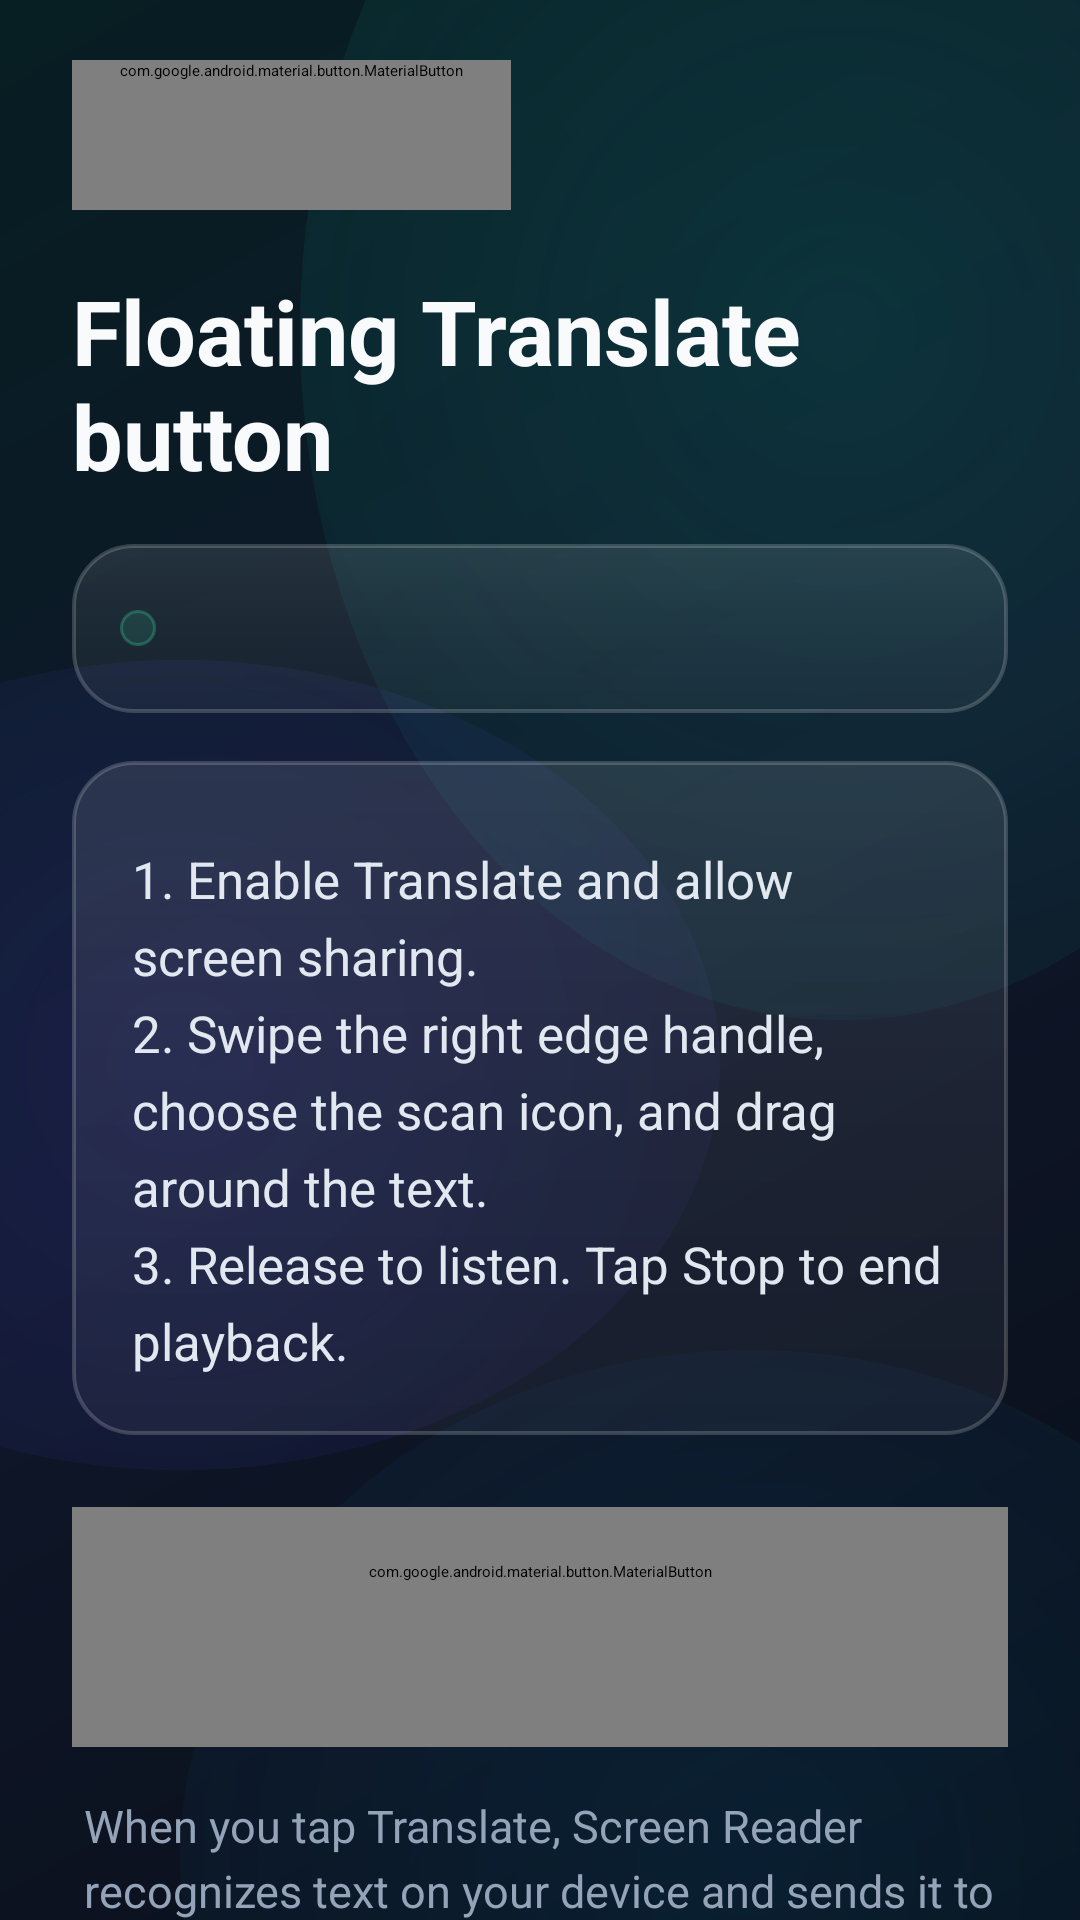

Produce the Android XML layout that renders to this screen, including the resource entries it uses.
<!-- AndroidManifest.xml: application theme Theme.TextGrab -->
<!-- res/layout/activity_live.xml -->
<?xml version="1.0" encoding="utf-8"?>
<androidx.core.widget.NestedScrollView xmlns:android="http://schemas.android.com/apk/res/android"
    xmlns:app="http://schemas.android.com/apk/res-auto"
    android:layout_width="match_parent"
    android:layout_height="match_parent"
    android:fillViewport="true"
    android:background="@drawable/bg_glass_canvas">

    <LinearLayout
        android:layout_width="match_parent"
        android:layout_height="wrap_content"
        android:orientation="vertical"
        android:paddingHorizontal="24dp"
        android:paddingTop="20dp"
        android:paddingBottom="40dp">

        
        <com.google.android.material.button.MaterialButton
            android:id="@+id/btnLiveBack"
            android:layout_width="wrap_content"
            android:layout_height="wrap_content"
            android:minHeight="50dp"
            android:paddingHorizontal="16dp"
            android:text="@string/simple_back"
            android:textSize="16sp"
            android:textStyle="bold"
            android:textColor="#F8FAFC"
            android:background="@drawable/bg_glass_button_secondary"
            app:backgroundTint="@null"
            app:icon="@drawable/ic_back"
            app:iconTint="#5EEAD4"
            app:cornerRadius="16dp" />

        
        <TextView
            android:layout_width="match_parent"
            android:layout_height="wrap_content"
            android:layout_marginTop="20dp"
            android:text="@string/live_title"
            android:textSize="30sp"
            android:textStyle="bold"
            android:textColor="#F8FAFC" />

        
        <LinearLayout
            android:layout_width="match_parent"
            android:layout_height="wrap_content"
            android:layout_marginTop="16dp"
            android:orientation="horizontal"
            android:gravity="center_vertical"
            android:padding="16dp"
            android:background="@drawable/bg_glass_card">

            <View
                android:layout_width="12dp"
                android:layout_height="12dp"
                android:background="@drawable/bg_glass_pill_status"
                android:backgroundTint="#34D399" />

            <TextView
                android:id="@+id/liveStatus"
                android:layout_width="0dp"
                android:layout_height="wrap_content"
                android:layout_marginStart="12dp"
                android:layout_weight="1"
                android:accessibilityLiveRegion="polite"
                android:textSize="18sp"
                android:textStyle="bold"
                android:textColor="#5EEAD4" />
        </LinearLayout>

        
        <LinearLayout
            android:layout_width="match_parent"
            android:layout_height="wrap_content"
            android:layout_marginTop="16dp"
            android:orientation="vertical"
            android:padding="20dp"
            android:background="@drawable/bg_glass_card">

            <TextView
                android:layout_width="match_parent"
                android:layout_height="wrap_content"
                android:layout_marginTop="8dp"
                android:text="@string/simple_steps"
                android:textSize="17sp"
                android:lineSpacingExtra="6dp"
                android:textColor="#E2E8F0" />
        </LinearLayout>

        
        <com.google.android.material.button.MaterialButton
            android:id="@+id/btnLiveStart"
            android:layout_width="match_parent"
            android:layout_height="wrap_content"
            android:minHeight="80dp"
            android:paddingVertical="18dp"
            android:paddingHorizontal="24dp"
            android:layout_marginTop="24dp"
            android:text="@string/live_start"
            android:textSize="22sp"
            android:textStyle="bold"
            android:textColor="#FFFFFF"
            android:background="@drawable/bg_glass_hero"
            app:backgroundTint="@null"
            app:icon="@drawable/ic_translate"
            app:iconTint="#FFFFFF"
            app:iconSize="28dp"
            app:iconGravity="textStart"
            app:cornerRadius="22dp"
            android:elevation="6dp" />

        <com.google.android.material.button.MaterialButton
            android:id="@+id/btnLiveMinimize"
            android:layout_width="match_parent"
            android:layout_height="wrap_content"
            android:minHeight="64dp"
            android:paddingVertical="12dp"
            android:layout_marginTop="12dp"
            android:text="@string/live_minimize"
            android:textSize="18sp"
            android:textStyle="bold"
            android:textColor="#F8FAFC"
            android:visibility="gone"
            android:background="@drawable/bg_glass_button_secondary"
            app:backgroundTint="@null"
            app:cornerRadius="18dp" />

        
        <TextView
            android:layout_width="match_parent"
            android:layout_height="wrap_content"
            android:layout_marginTop="16dp"
            android:paddingHorizontal="4dp"
            android:text="@string/live_privacy"
            android:textSize="15sp"
            android:lineSpacingExtra="4dp"
            android:textColor="#94A3B8" />

        
        <com.google.android.material.button.MaterialButton
            android:id="@+id/btnLiveOptions"
            android:layout_width="match_parent"
            android:layout_height="wrap_content"
            android:minHeight="60dp"
            android:layout_marginTop="24dp"
            android:text="@string/simple_options"
            android:textSize="17sp"
            android:textColor="#CBD5E1"
            android:background="@drawable/bg_glass_button_secondary"
            app:backgroundTint="@null"
            app:icon="@drawable/ic_settings"
            app:iconTint="#94A3B8"
            app:iconGravity="textStart"
            app:cornerRadius="16dp" />

        
        <LinearLayout
            android:id="@+id/liveOptions"
            android:layout_width="match_parent"
            android:layout_height="wrap_content"
            android:layout_marginTop="12dp"
            android:orientation="vertical"
            android:padding="20dp"
            android:background="@drawable/bg_glass_card"
            android:visibility="gone">

            <TextView
                android:id="@+id/liveKeyStatus"
                android:layout_width="match_parent"
                android:layout_height="wrap_content"
                android:layout_marginTop="16dp"
                android:textSize="16sp"
                android:textColor="#94A3B8" />

            <com.google.android.material.button.MaterialButton
                android:id="@+id/btnLiveKey"
                android:layout_width="match_parent"
                android:layout_height="wrap_content"
                android:minHeight="56dp"
                android:layout_marginTop="8dp"
                android:text="@string/live_key_edit"
                android:textSize="16sp"
                android:textColor="#5EEAD4"
                android:background="@drawable/bg_glass_button_secondary"
                app:backgroundTint="@null"
                app:cornerRadius="14dp" />

        </LinearLayout>
    </LinearLayout>
</androidx.core.widget.NestedScrollView>
<!-- resources referenced by this layout -->
<resources>
  <!-- drawable bg_glass_card (drawable) -->
  <?xml version="1.0" encoding="utf-8"?>
  <shape xmlns:android="http://schemas.android.com/apk/res/android"
      android:shape="rectangle">
      <gradient
          android:angle="270"
          android:startColor="#1AFFFFFF"
          android:centerColor="#10FFFFFF"
          android:endColor="#0AFFFFFF"
          android:type="linear" />
      <stroke
          android:width="1.2dp"
          android:color="#2EFFFFFF" />
      <corners android:radius="20dp" />
  </shape>
  <!-- drawable bg_glass_pill_status (drawable) -->
  <?xml version="1.0" encoding="utf-8"?>
  <shape xmlns:android="http://schemas.android.com/apk/res/android"
      android:shape="rectangle">
      <gradient
          android:angle="90"
          android:startColor="#200D9488"
          android:endColor="#20059669"
          android:type="linear" />
      <stroke
          android:width="1dp"
          android:color="#4D2DD4BF" />
      <corners android:radius="14dp" />
  </shape>
  <string name="live_key_edit">Gemini connection settings</string>
  <string name="live_minimize">Open a page to translate</string>
  <string name="live_privacy">When you tap Translate, Screen Reader recognizes text on your device and sends it to Gemini for translation and speech.</string>
  <string name="live_start">Enable Translate button</string>
  <string name="live_title">Floating Translate button</string>
  <string name="simple_back">Home</string>
  <string name="simple_options">Settings for a helper</string>
  <string name="simple_steps">1. Enable Translate and allow screen sharing.\n2. Swipe the right edge handle, choose the scan icon, and drag around the text.\n3. Release to listen. Tap Stop to end playback.</string>
  <style name="Theme.TextGrab" parent="Theme.Material3Expressive.DynamicColors.DayNight.NoActionBar">
          <item name="android:windowBackground">@drawable/bg_glass_canvas</item>
          <item name="colorSurface">#00000000</item>
          <item name="colorOnSurface">#F8FAFC</item>
          <item name="colorOnSurfaceVariant">#94A3B8</item>
          <item name="colorPrimary">#2DD4BF</item>
          <item name="colorOnPrimary">#042F2E</item>
          <item name="colorSurfaceContainer">#14FFFFFF</item>
          <item name="colorSurfaceContainerHigh">#1AFFFFFF</item>
          <item name="android:statusBarColor">#00000000</item>
          <item name="android:navigationBarColor">#00000000</item>
          <item name="android:windowLightStatusBar">false</item>
      </style>
</resources>
